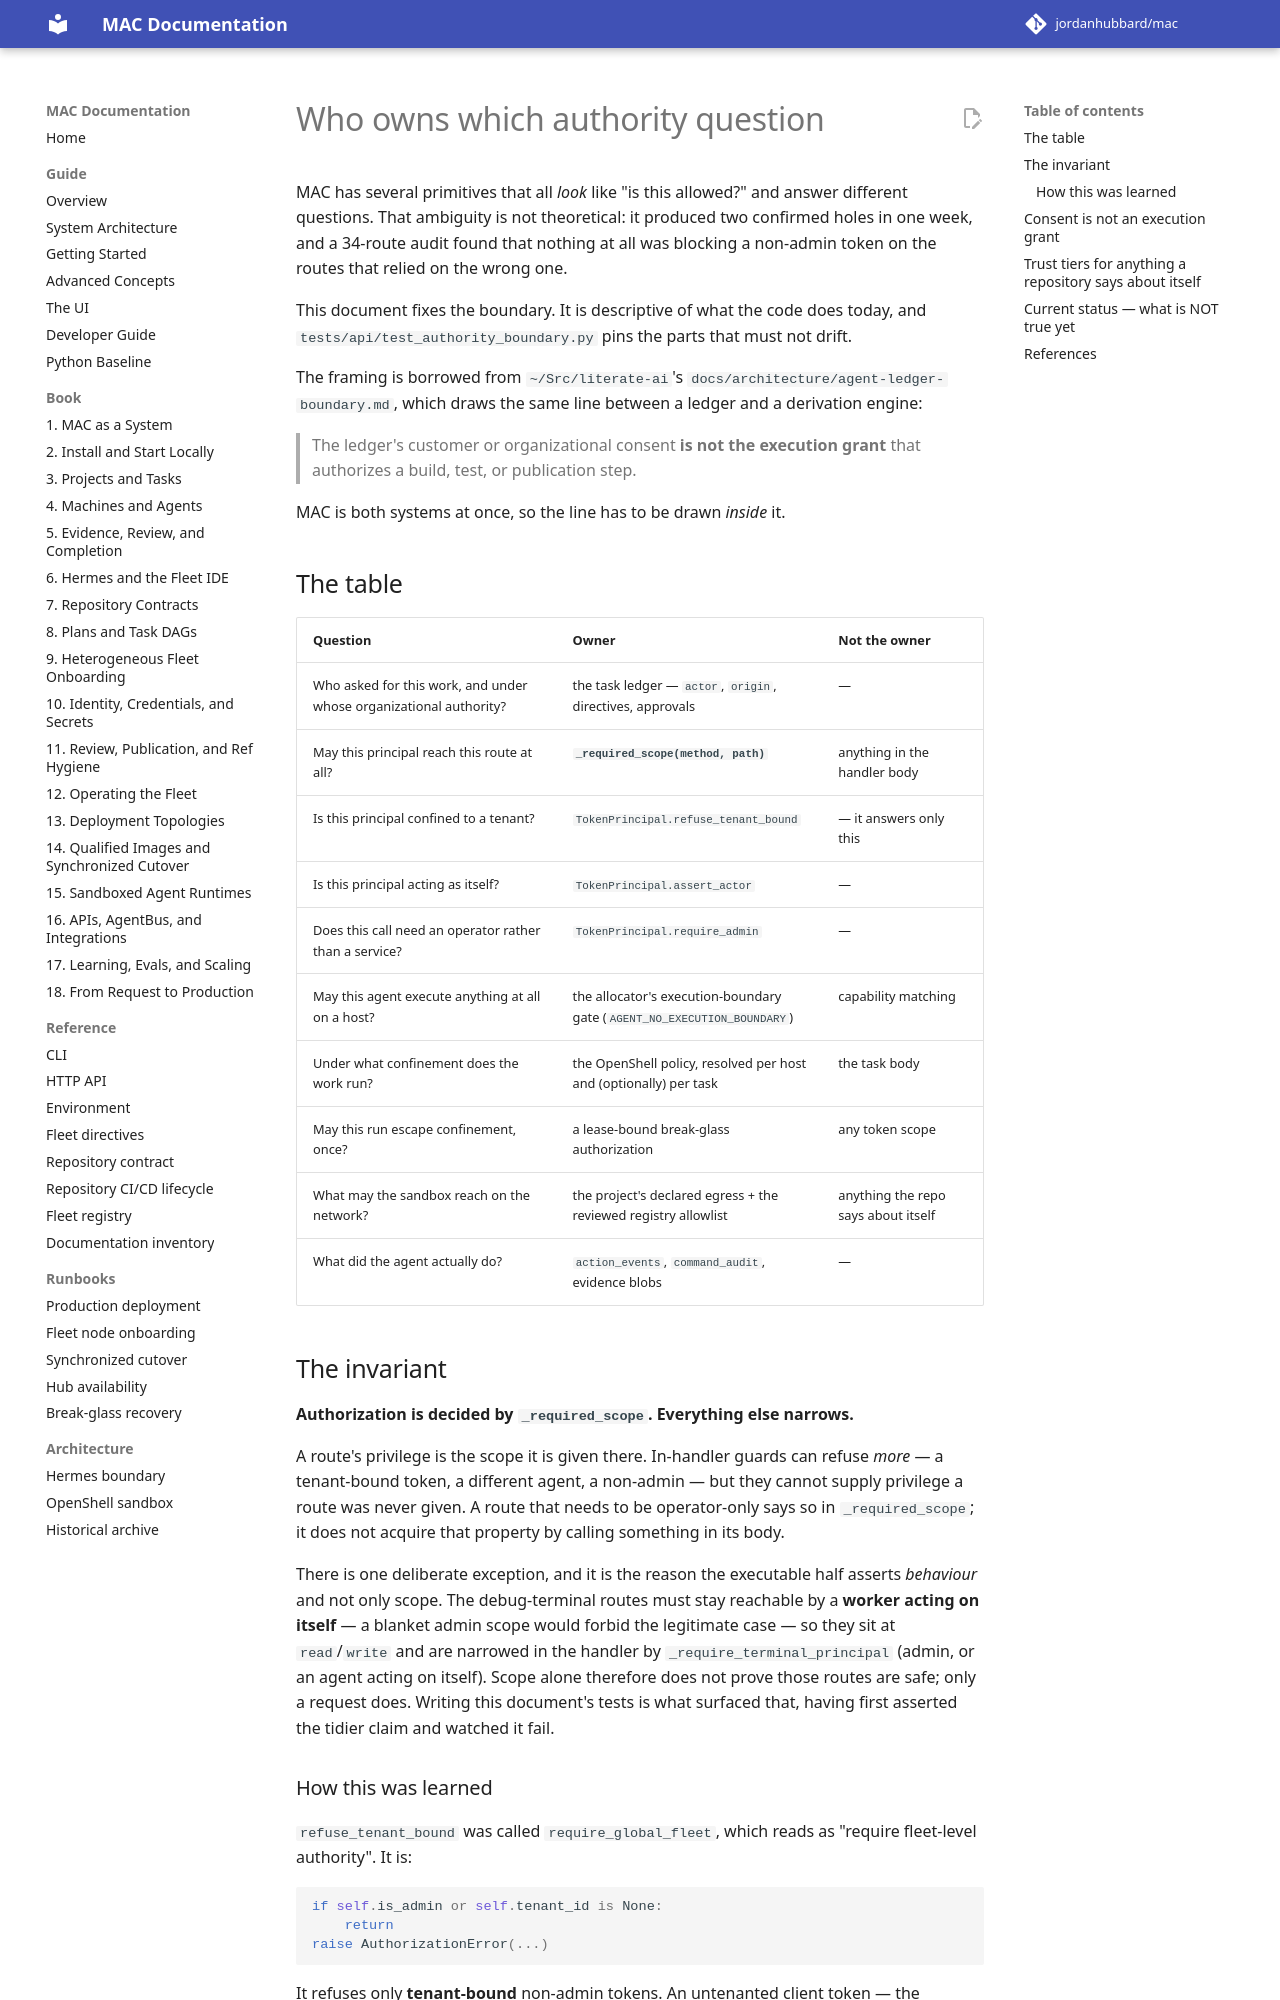

repository: jordanhubbard/mac · page: 1.5.0/authority-boundary/index.html · generator: mkdocs

# Who owns which authority question

MAC has several primitives that all *look* like "is this allowed?" and answer
different questions. That ambiguity is not theoretical: it produced two
confirmed holes in one week, and a 34-route audit found that nothing at all was
blocking a non-admin token on the routes that relied on the wrong one.

This document fixes the boundary. It is descriptive of what the code does
today, and `tests/api/test_authority_boundary.py` pins the parts that must not
drift.

The framing is borrowed from `~/Src/literate-ai`'s
`docs/architecture/agent-ledger-boundary.md`, which draws the same line between
a ledger and a derivation engine:

> The ledger's customer or organizational consent **is not the execution grant**
> that authorizes a build, test, or publication step.

MAC is both systems at once, so the line has to be drawn *inside* it.

## The table

| Question | Owner | Not the owner |
| --- | --- | --- |
| Who asked for this work, and under whose organizational authority? | the task ledger — `actor`, `origin`, directives, approvals | — |
| May this principal reach this route at all? | **`_required_scope(method, path)`** | anything in the handler body |
| Is this principal confined to a tenant? | `TokenPrincipal.refuse_tenant_bound` | — it answers only this |
| Is this principal acting as itself? | `TokenPrincipal.assert_actor` | — |
| Does this call need an operator rather than a service? | `TokenPrincipal.require_admin` | — |
| May this agent execute anything at all on a host? | the allocator's execution-boundary gate (`AGENT_NO_EXECUTION_BOUNDARY`) | capability matching |
| Under what confinement does the work run? | the OpenShell policy, resolved per host and (optionally) per task | the task body |
| May this run escape confinement, once? | a lease-bound break-glass authorization | any token scope |
| What may the sandbox reach on the network? | the project's declared egress + the reviewed registry allowlist | anything the repo says about itself |
| What did the agent actually do? | `action_events`, `command_audit`, evidence blobs | — |

## The invariant

**Authorization is decided by `_required_scope`. Everything else narrows.**

A route's privilege is the scope it is given there. In-handler guards can refuse
*more* — a tenant-bound token, a different agent, a non-admin — but they cannot
supply privilege a route was never given. A route that needs to be operator-only
says so in `_required_scope`; it does not acquire that property by calling
something in its body.

There is one deliberate exception, and it is the reason the executable half
asserts *behaviour* and not only scope. The debug-terminal routes must stay
reachable by a **worker acting on itself** — a blanket admin scope would forbid
the legitimate case — so they sit at `read`/`write` and are narrowed in the
handler by `_require_terminal_principal` (admin, or an agent acting on itself).
Scope alone therefore does not prove those routes are safe; only a request does.
Writing this document's tests is what surfaced that, having first asserted the
tidier claim and watched it fail.
